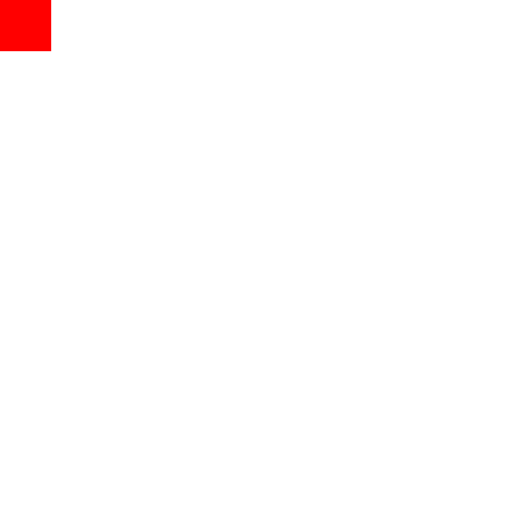
t = 0.00 s
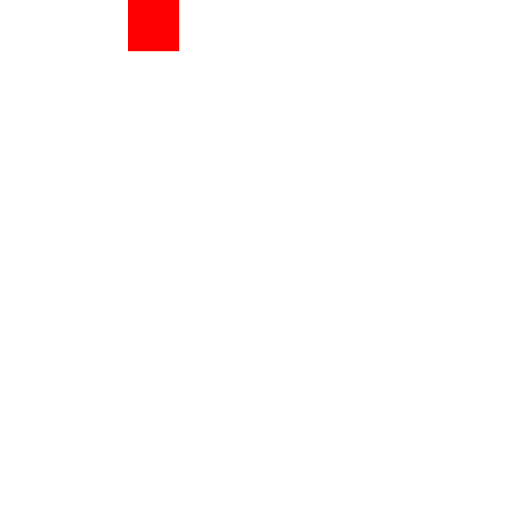
t = 0.50 s
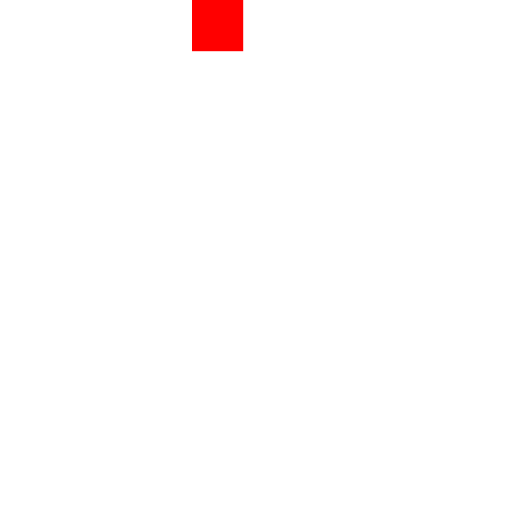
t = 0.75 s
t = 1.25 s: frame unchanged from t = 0.75 s, image omitted
t = 1.50 s: frame unchanged from t = 0.50 s, image omitted
t = 2.00 s: frame unchanged from t = 0.00 s, image omitted

The animated SVG that drew these frames (rendered in a browser with its animation timeline set to each time). Animation: 1 SMIL element (animateMotion=1); one cycle of 2.00 s.

<svg xmlns="http://www.w3.org/2000/svg" width="200" height="200" viewBox="0 0 200 200">
  <rect id="r" width="20" height="20" fill="red">
    <animateMotion path="M0,0 L100,0" keyTimes="0;0.5;1" keyPoints="0;1;0" dur="2s"
                   fill="freeze"/>
  </rect>
</svg>
